Run: headless pygame with SDL's dummy video driver; simulated clock (each Clock.tick advances the game by its frame time, no real sleeping); random seed 0; keys injected as events and as key.get_pressed() state; no mouse input.
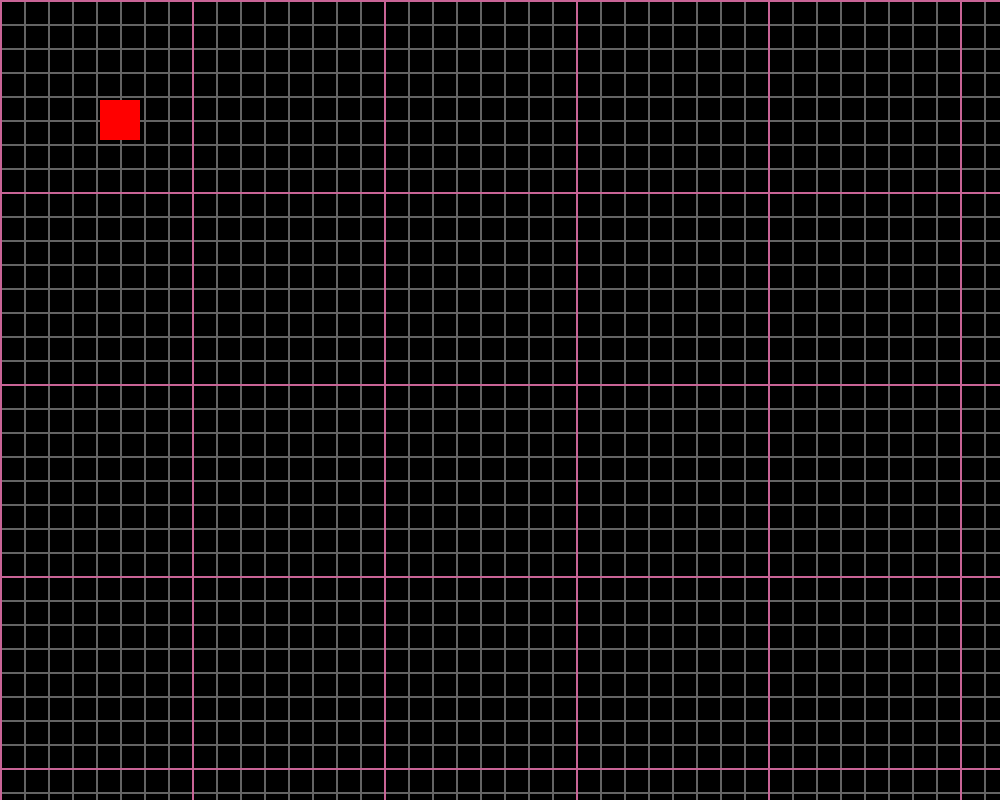
Frame 1 of 4 · flips 1–60 · no input
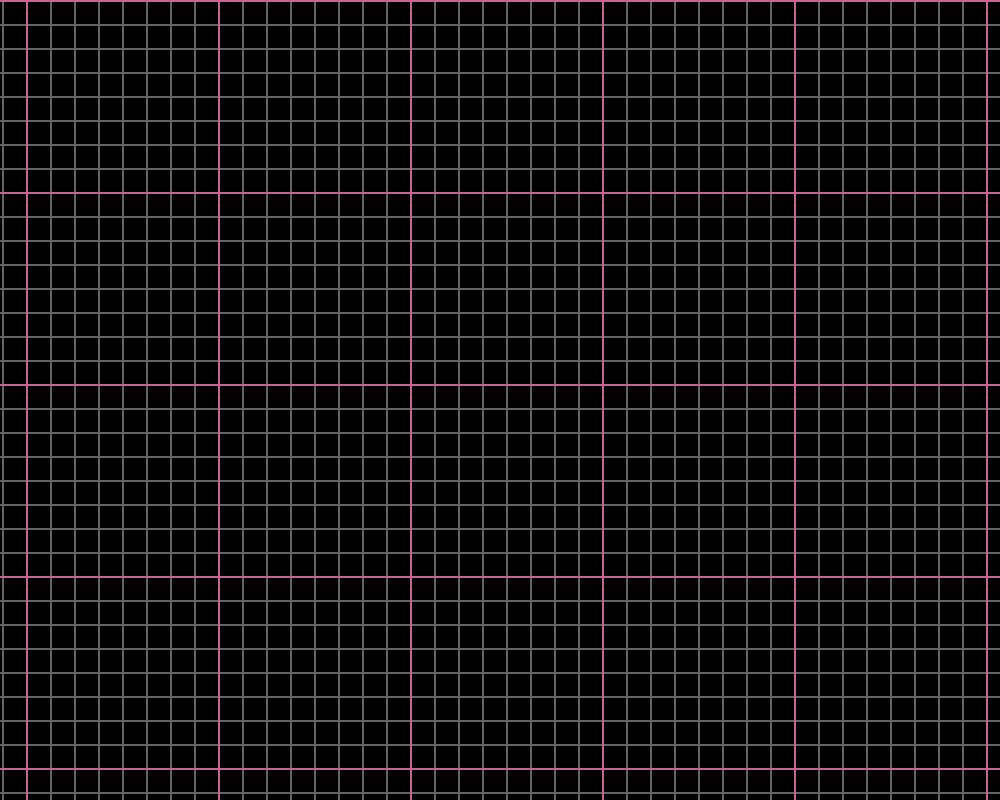
Frame 2 of 4 · flips 61–180 · tapped SPACE, RETURN · held RIGHT (→), D
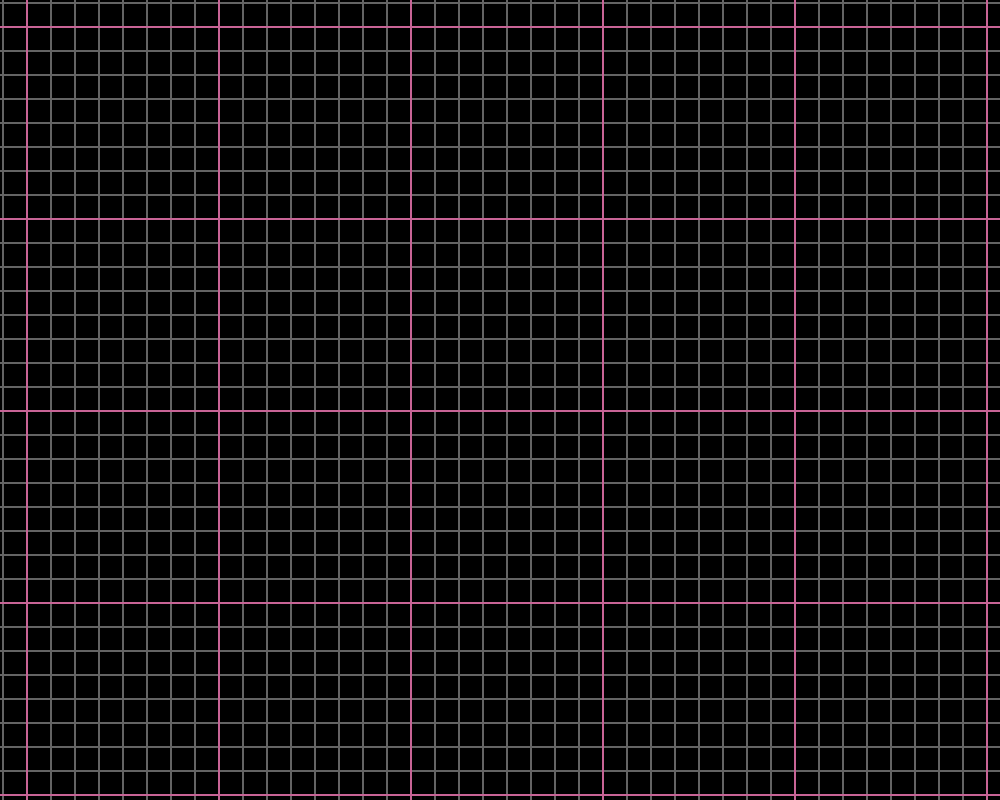
Frame 3 of 4 · flips 181–300 · held DOWN (↓), S
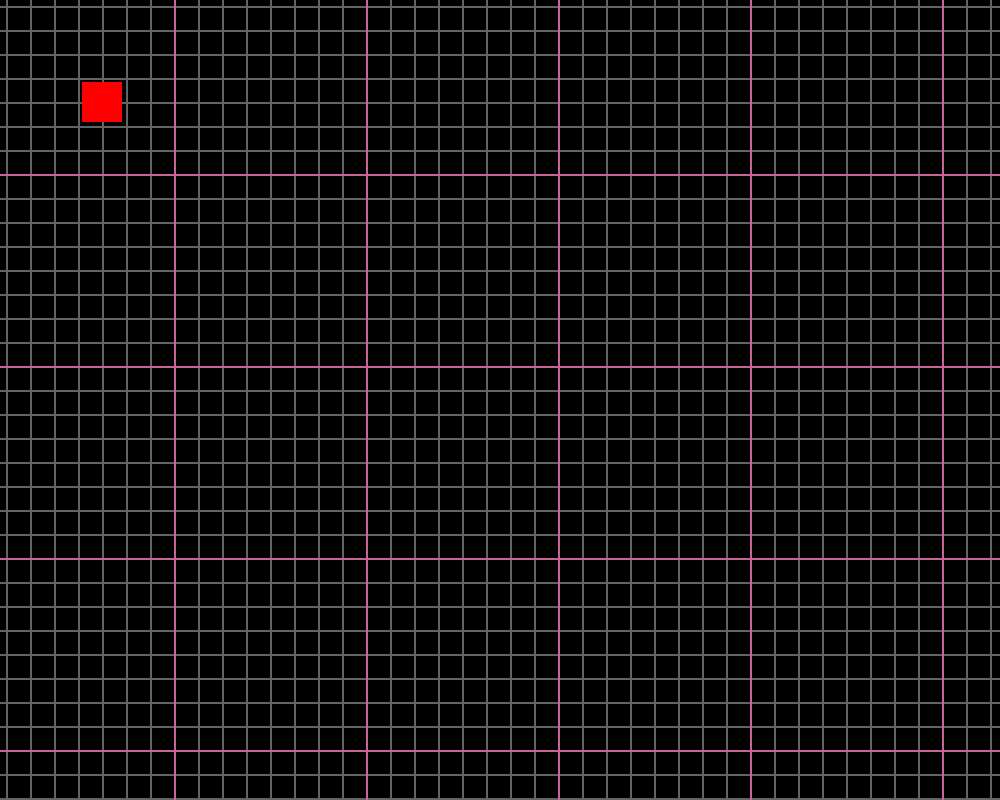
Frame 4 of 4 · flips 301–420 · held LEFT (←), A, UP (↑), W

The pygame program that drew these frames:

import pygame, sys, time, math

WIDTH = 1000
HEIGHT = 800
SCALE = 2

TILE_SIZE = 12
CHUNK_SIZE = 8

class Editor:
    def __init__(self):
        self.screen = pygame.Surface((WIDTH // SCALE, HEIGHT // SCALE))
        self.display = pygame.display.set_mode((WIDTH, HEIGHT), flags=pygame.RESIZABLE)
        self.clock = pygame.time.Clock()

        self.dt = 1
        self.last_time = time.time() - 1/60

        self.running = True
        self.controls = {'left': False, 'right': False, 'up': False, 'down': False}

        self.scroll_speed = 5
        self.scroll = pygame.Vector2(0, 0)
    
    def close():
        pygame.quit()
        sys.exit()

    def update(self):

        self.scroll.x += (self.controls['right'] - self.controls['left']) * self.scroll_speed * self.dt
        self.scroll.y += (self.controls['down'] - self.controls['up']) * self.scroll_speed * self.dt

        render_scroll = [int(self.scroll.x), int(self.scroll.y)]

        self.screen.fill((0, 0, 0))
        self.draw_tile_grid(render_scroll, [1, 1], (100, 100, 100))
        self.draw_tile_grid(render_scroll, [CHUNK_SIZE, CHUNK_SIZE], (200, 100, 150))
        pygame.draw.rect(self.screen, (255, 0, 0), (50 - render_scroll[0], 50 - render_scroll[1], 20, 20))


    def draw_tile_grid(self, scroll, size: list | tuple, color):
        tile_size = [TILE_SIZE * size[0], TILE_SIZE * size[1]]
        length = math.ceil(self.screen.get_width() / tile_size[0]) + 2
        height = math.ceil(self.screen.get_height() / tile_size[1]) + 2
        for x in range(length):
            pygame.draw.line(self.screen, color, ((x - 1) * tile_size[0] - (scroll[0] % tile_size[0]), 0), ((x - 1) * tile_size[0] - (scroll[0] % tile_size[0]), self.screen.get_height()))
        for y in range(height):
            pygame.draw.line(self.screen, color, (0, (y - 1) * tile_size[1] - (scroll[1] % tile_size[1])), (self.screen.get_width(), (y - 1) * tile_size[1] - (scroll[1] % tile_size[1])))

    def run(self):
        while self.running:
            for event in pygame.event.get():
                if event.type == pygame.QUIT:
                    self.running = False
                    self.close()
                if event.type == pygame.KEYDOWN:
                    if event.key == pygame.K_ESCAPE:
                        self.running = False
                        self.close()
                    if event.key == pygame.K_LEFT:
                        self.controls['left'] = True
                    if event.key == pygame.K_RIGHT:
                        self.controls['right'] = True
                    if event.key == pygame.K_UP:
                        self.controls['up'] = True
                    if event.key == pygame.K_DOWN:
                        self.controls['down'] = True
                if event.type == pygame.KEYUP:
                    if event.key == pygame.K_LEFT:
                        self.controls['left'] = False
                    if event.key == pygame.K_RIGHT:
                        self.controls['right'] = False
                    if event.key == pygame.K_UP:
                        self.controls['up'] = False
                    if event.key == pygame.K_DOWN:
                        self.controls['down'] = False
                if event.type == pygame.WINDOWRESIZED:
                    self.screen = pygame.Surface((self.display.get_width() / SCALE, self.display.get_height() / SCALE))

            self.dt = time.time() - self.last_time
            self.dt *= 60
            self.last_time = time.time()
            self.update()

            self.display.blit(pygame.transform.scale(self.screen, self.display.get_size()), (0, 0))
            pygame.display.set_caption(f"FPS: {self.clock.get_fps() :.1f}")
            pygame.display.flip()

            self.clock.tick()

Editor().run()
